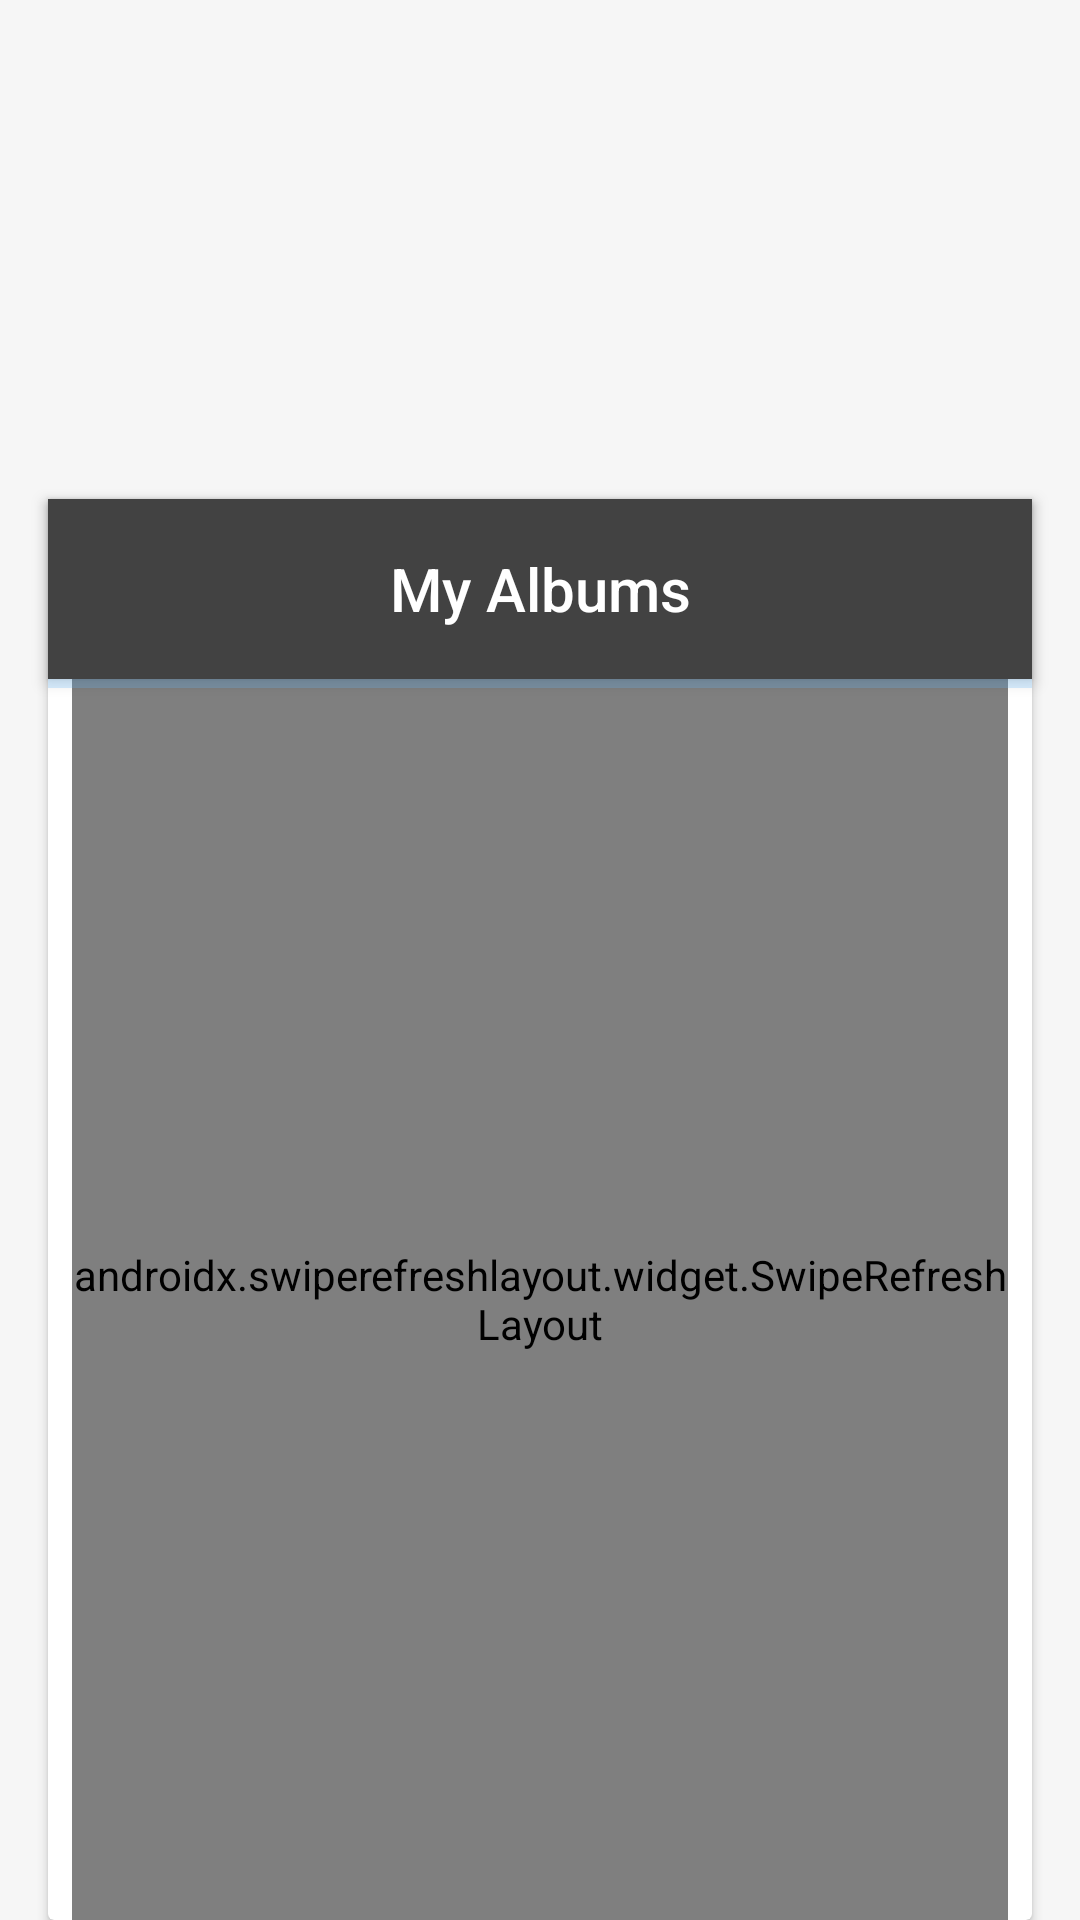

This screen was rendered from an Android layout file. Write that file and the resources it references.
<!-- AndroidManifest.xml: application theme Theme.MyAlbum -->
<!-- res/layout/album_list_fragment.xml -->
<?xml version="1.0" encoding="utf-8"?>
<androidx.constraintlayout.motion.widget.MotionLayout xmlns:android="http://schemas.android.com/apk/res/android"
    xmlns:app="http://schemas.android.com/apk/res-auto"
    xmlns:tools="http://schemas.android.com/tools"
    android:id="@+id/album_list"
    android:layout_width="match_parent"
    android:layout_height="match_parent"
    android:background="@color/grey"
    app:layoutDescription="@xml/album_list_fragment_scene"
    tools:context=".ui.albums.AlbumListFragment">

    <View
        android:id="@+id/shadow"
        android:layout_width="match_parent"
        android:layout_height="match_parent"
        android:alpha="0"
        android:background="@color/black"
        android:translationZ="2dp" />

    <androidx.constraintlayout.widget.Guideline
        android:id="@+id/guideline1"
        android:layout_width="wrap_content"
        android:layout_height="wrap_content"
        android:orientation="horizontal"
        app:layout_constraintGuide_percent="0.32" />

    <androidx.constraintlayout.widget.Guideline
        android:id="@+id/guideline2"
        android:layout_width="wrap_content"
        android:layout_height="wrap_content"
        android:orientation="horizontal"
        app:layout_constraintGuide_percent="0.26" />

    <ImageView
        android:id="@+id/imageView"
        android:layout_width="match_parent"
        android:layout_height="0dp"
        android:adjustViewBounds="true"
        android:scaleType="centerCrop"
        android:src="@drawable/example"
        app:layout_constraintBottom_toTopOf="@id/guideline1"
        app:layout_constraintTop_toTopOf="parent" />


    <androidx.cardview.widget.CardView
        android:id="@+id/bgView"
        android:layout_width="0dp"
        android:layout_height="0dp"
        android:layout_marginStart="16dp"
        android:layout_marginEnd="16dp"
        app:cardBackgroundColor="@color/white"
        app:layout_constraintBottom_toBottomOf="parent"
        app:layout_constraintEnd_toEndOf="parent"
        app:layout_constraintStart_toStartOf="parent"
        app:layout_constraintTop_toBottomOf="@id/guideline2">


    </androidx.cardview.widget.CardView>

    <View
        android:id="@+id/actionBarBg"
        android:layout_width="match_parent"
        android:layout_height="@dimen/header_a"
        android:layout_marginStart="16dp"
        android:layout_marginEnd="16dp"
        android:background="@color/primaryColor"
        android:translationZ="3dp"
        app:layout_constraintTop_toTopOf="@id/bgView" />

    <TextView
        android:id="@+id/title"
        style="@style/TextAppearance.AppCompat.Widget.ActionBar.Title"
        android:layout_width="wrap_content"
        android:layout_height="@dimen/header_a"
        android:gravity="center_vertical"
        android:paddingHorizontal="13dp"
        android:text="My Albums"
        android:textColor="@color/primaryTextColor"
        android:translationZ="4dp"
        app:layout_constraintEnd_toEndOf="parent"
        app:layout_constraintStart_toStartOf="parent"
        app:layout_constraintTop_toTopOf="@id/bgView" />

    <FrameLayout
        android:id="@+id/prograssBarContainer"
        android:layout_width="0dp"
        android:layout_height="3dp"
        android:translationZ="5dp"
        app:layout_constraintEnd_toEndOf="@id/actionBarBg"
        app:layout_constraintStart_toStartOf="@id/actionBarBg"
        app:layout_constraintTop_toBottomOf="@id/actionBarBg">

        <ProgressBar
            android:id="@+id/progressBar"
            style="?android:attr/progressBarStyleHorizontal"
            android:layout_width="match_parent"
            android:layout_height="24dp"
            android:layout_gravity="center_vertical"
            android:indeterminate="true"
            android:translationZ="6dp" />

    </FrameLayout>

    <LinearLayout
        android:id="@+id/error_container"
        android:layout_width="wrap_content"
        android:layout_height="wrap_content"
        app:layout_constraintTop_toTopOf="@id/rv_container"
        app:layout_constraintBottom_toBottomOf="@id/rv_container"
        app:layout_constraintStart_toStartOf="@id/rv_container"
        app:layout_constraintEnd_toEndOf="@id/rv_container"
        android:clickable="false"
        android:orientation="vertical"
        android:gravity="center_horizontal"
        android:translationZ="4dp">

        <TextView
            android:id="@+id/error"
            android:layout_width="wrap_content"
            android:layout_height="wrap_content"
            android:textSize="12sp"
            android:textColor="@color/primaryColor"
            android:text="Connection error"
            android:visibility="gone"/>
    </LinearLayout>

    <androidx.swiperefreshlayout.widget.SwipeRefreshLayout
        android:id="@+id/rv_container"
        android:layout_width="0dp"
        android:layout_height="0dp"
        android:layout_marginStart="24dp"
        android:layout_marginEnd="24dp"
        android:translationZ="2dp"
        app:layout_constraintBottom_toBottomOf="parent"
        app:layout_constraintEnd_toEndOf="parent"
        app:layout_constraintStart_toStartOf="parent"
        app:layout_constraintTop_toBottomOf="@id/actionBarBg">

        <androidx.recyclerview.widget.RecyclerView
            android:id="@+id/albums_rv"
            android:layout_width="match_parent"
            android:layout_height="match_parent"
            android:background="@color/white"
            android:clipToPadding="false"
            android:paddingStart="18dp"
            android:paddingTop="12dp"
            android:paddingEnd="18dp" />

    </androidx.swiperefreshlayout.widget.SwipeRefreshLayout>


</androidx.constraintlayout.motion.widget.MotionLayout>
<!-- resources referenced by this layout -->
<resources>
  <color name="black">#FF000000</color>
  <color name="grey">#F6F6F6</color>
  <color name="primaryColor">#424242</color>
  <color name="primaryTextColor">#ffffff</color>
  <color name="white">#FFFFFFFF</color>
  <dimen name="header_a">60dp</dimen>
  <style name="Theme.MyAlbum" parent="Theme.MaterialComponents.DayNight.NoActionBar">
          
          <item name="colorPrimary">@color/primaryColor</item>
          <item name="colorPrimaryVariant">@color/primaryDarkColor</item>
          <item name="colorOnPrimary">@color/primaryTextColor</item>
          
          <item name="colorSecondary">@color/secondaryColor</item>
          <item name="colorSecondaryVariant">@color/secondaryDarkColor</item>
          <item name="colorOnSecondary">@color/secondaryTextColor</item>
          
          <item name="android:statusBarColor" tools:targetApi="l">?attr/colorPrimaryVariant</item>
          
      </style>
  <color name="primaryDarkColor">#1b1b1b</color>
  <color name="secondaryColor">#64b5f6</color>
  <color name="secondaryDarkColor">#2286c3</color>
  <color name="secondaryTextColor">#fafafa</color>
</resources>
